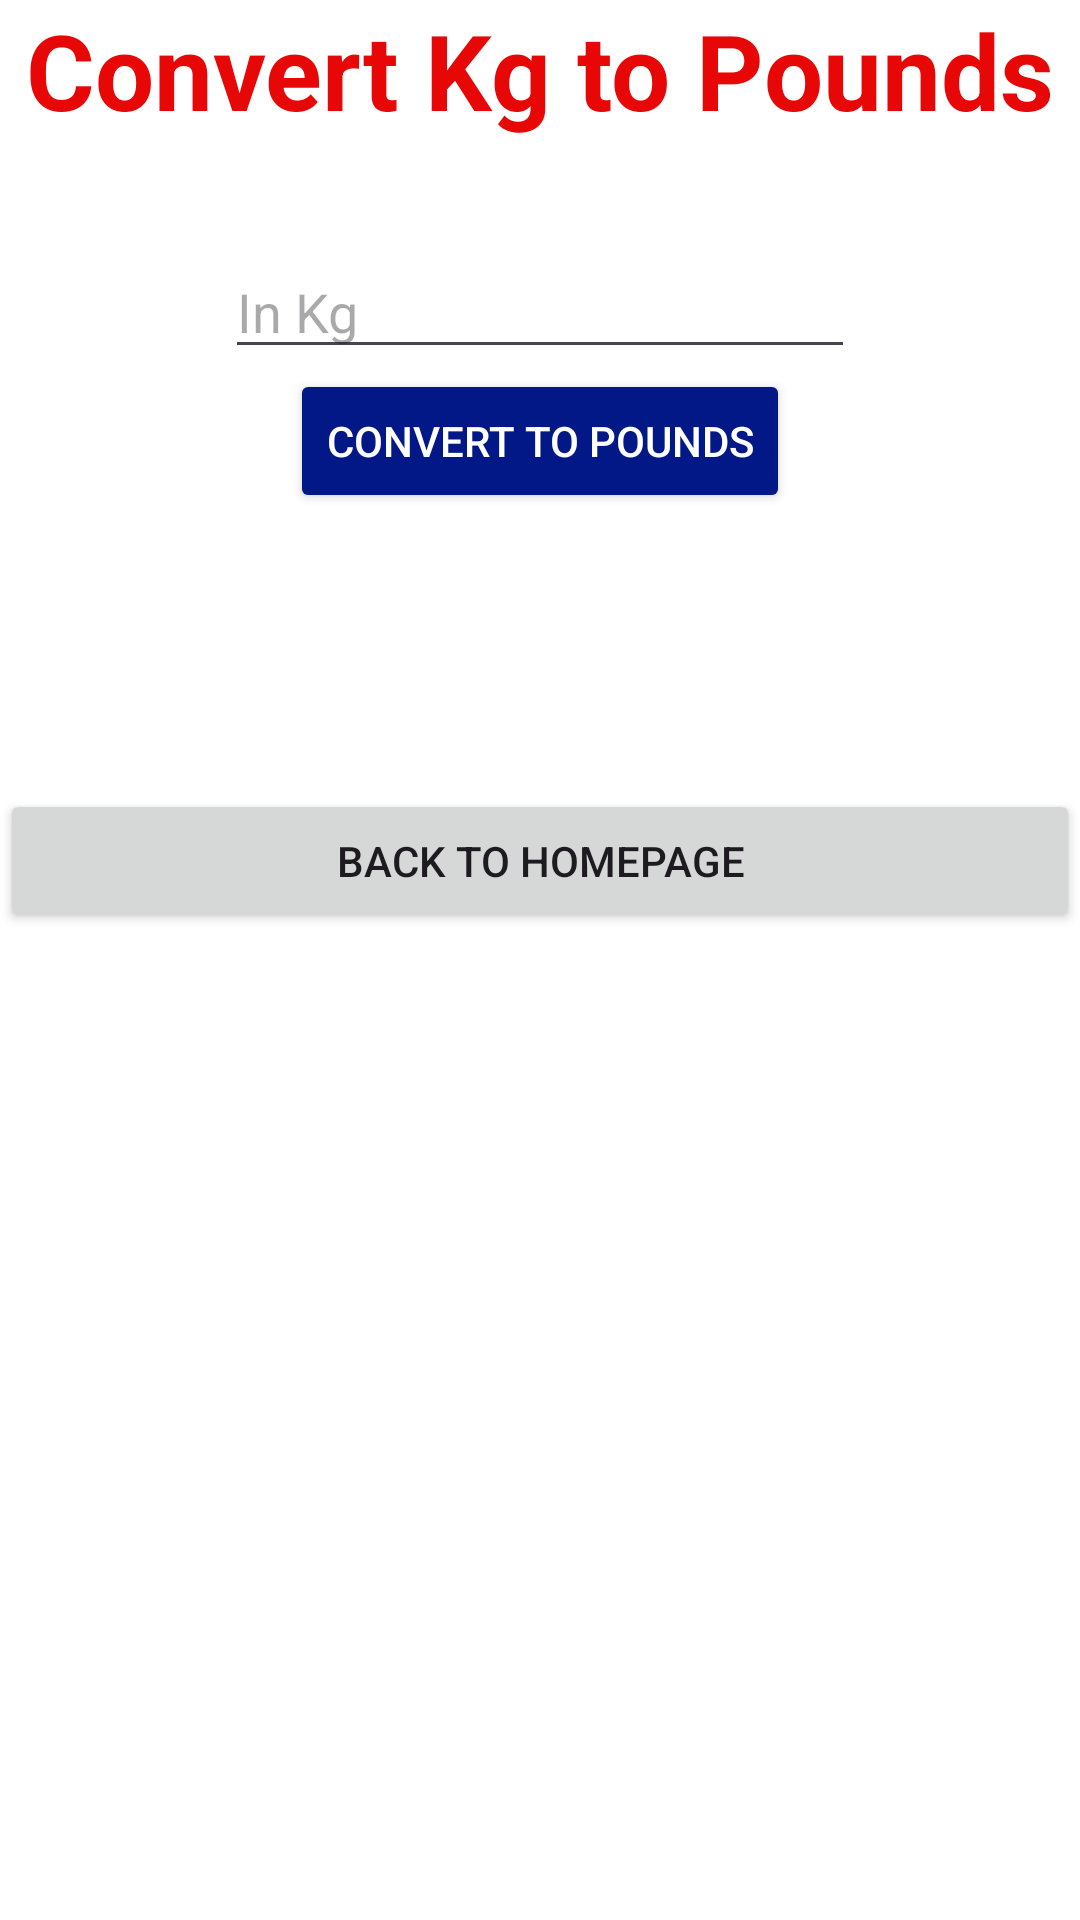

Android layout source for this screen:
<!-- AndroidManifest.xml: application theme Theme.T5Sandeep2312067 -->
<!-- res/layout/activity_kg_to_pounds.xml -->
<?xml version="1.0" encoding="utf-8"?>
<LinearLayout xmlns:android="http://schemas.android.com/apk/res/android"
    xmlns:app="http://schemas.android.com/apk/res-auto"
    xmlns:tools="http://schemas.android.com/tools"
    android:id="@+id/main"
    android:layout_width="match_parent"
    android:layout_height="match_parent"
    tools:context=".KgToPounds"
    android:background="@color/white"
    android:orientation="vertical">
    <TextView
        android:layout_width="wrap_content"
        android:layout_height="wrap_content"
        android:text="Convert Kg to Pounds"
        android:textSize="35sp"
        android:textStyle="bold"
        android:layout_gravity="center"
        android:textColor="#E80707"/>

    <EditText
        android:id="@+id/kgText"
        android:layout_width="wrap_content"
        android:layout_height="wrap_content"
        android:ems="10"
        android:inputType="number"
        android:textColor="@color/black"
        android:layout_marginTop="35dp"
        android:layout_gravity="center"
        android:hint="In Kg" />

    <Button
        android:id="@+id/buttonKgToPounds"
        android:layout_width="wrap_content"
        android:layout_height="wrap_content"
        android:layout_gravity="center"
        android:backgroundTint="#021887"
        android:textColor="@color/white"
        android:text="Convert To Pounds" />
    <TextView
        android:layout_width="wrap_content"
        android:layout_height="wrap_content"
        android:layout_marginTop="15dp"
        android:id="@+id/PoundsResult"
        android:text=""
        android:textColor="@color/black"
        android:textStyle="bold"
        android:textSize="20sp"
        android:layout_gravity="center"/>

    <Button
        android:layout_width="match_parent"
        android:layout_height="wrap_content"
        android:text="Back To HomePage"
        android:id="@+id/Home_Button"
        android:layout_marginTop="50dp"/>
</LinearLayout>
<!-- resources referenced by this layout -->
<resources>
  <style name="Theme.T5Sandeep2312067" parent="Base.Theme.T5Sandeep2312067" />
  <style name="Base.Theme.T5Sandeep2312067" parent="Theme.Material3.DayNight.NoActionBar">
          
          
      </style>
  <!-- not gathered from this repository: default colours our renderer supplied (Android Studio template values) -->
  <color name="black">#FF000000</color>
  <color name="white">#FFFFFFFF</color>
</resources>
